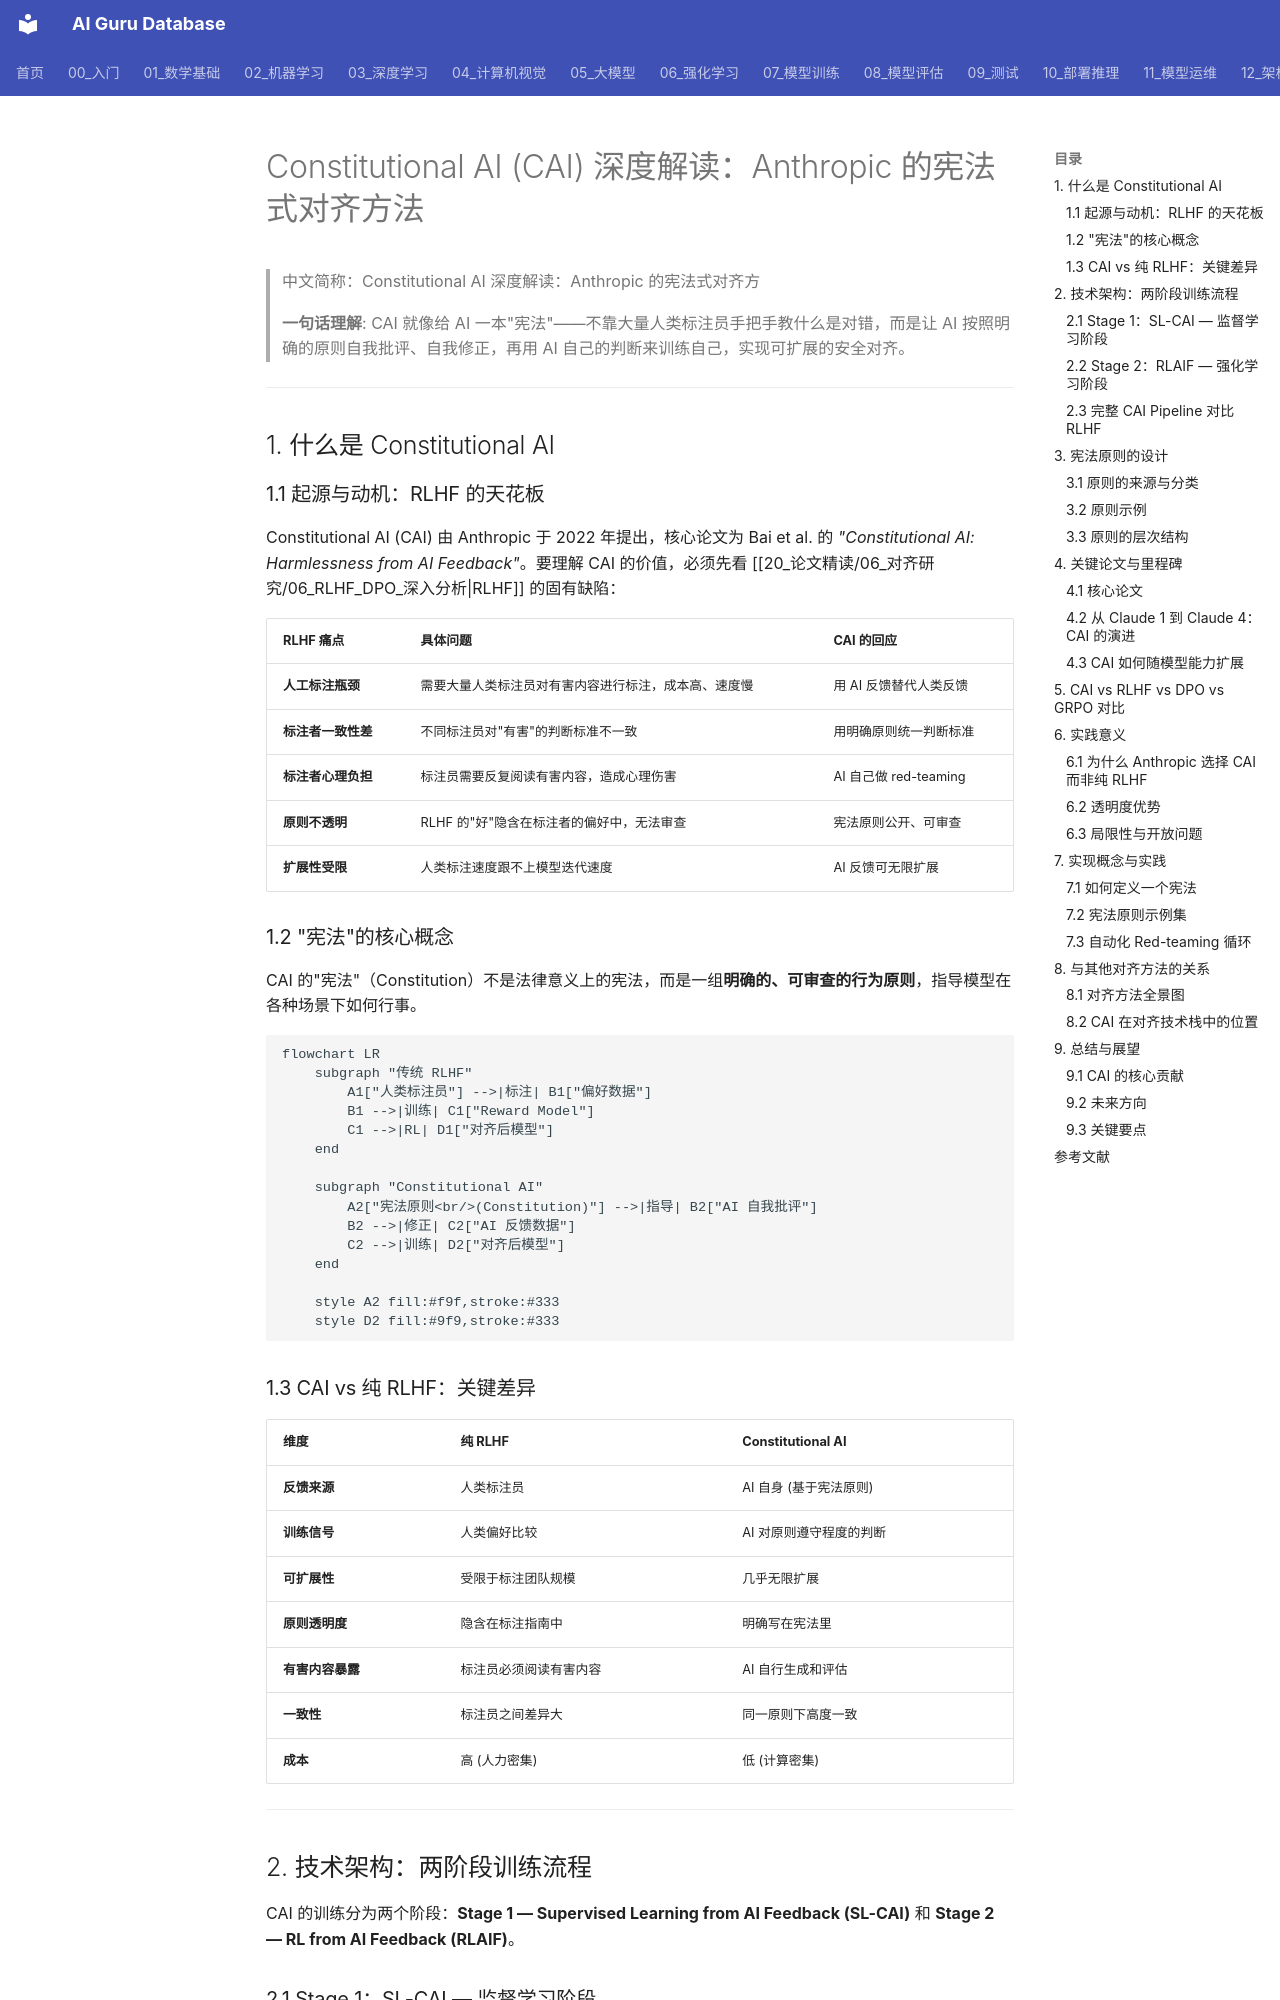

repository: ai-guru-global/ai-guru-database · page: 17_伦理安全/02_价值对齐/01_宪法AI_深入分析/index.html · generator: mkdocs

---
title: "Constitutional AI (CAI) 深度解读：Anthropic 的宪法式对齐方法"
category: 17-ethics-safety
tags: ["constitutional-ai", "alignment", "anthropic", "rlaif", "safety", "ai-feedback", "red-teaming", "constitutional-principles"]
summary: "Constitutional AI 是 Anthropic 提出的对齐方法论——用一组明确的'宪法原则'取代大量人工标注，让 AI 自我批评、自我修正、自我训练，实现可扩展的 harmlessness 对齐。"
created: 2026-06-15
updated: 2026-06-15
tier: supporting
aliases:
  - "Constitutional Ai Deep Dive"
  - "Constitutional AI Deep Dive"
  - Constitutional_AI_Deep_Dive
sources: []

name_zh: "Constitutional AI 深度解读：Anthropic 的宪法式对齐方"
---
# Constitutional AI (CAI) 深度解读：Anthropic 的宪法式对齐方法

> 中文简称：Constitutional AI 深度解读：Anthropic 的宪法式对齐方

> **一句话理解**: CAI 就像给 AI 一本"宪法"——不靠大量人类标注员手把手教什么是对错，而是让 AI 按照明确的原则自我批评、自我修正，再用 AI 自己的判断来训练自己，实现可扩展的安全对齐。

---

## 1. 什么是 Constitutional AI

### 1.1 起源与动机：RLHF 的天花板

Constitutional AI (CAI) 由 Anthropic 于 2022 年提出，核心论文为 Bai et al. 的 *"Constitutional AI: Harmlessness from AI Feedback"*。要理解 CAI 的价值，必须先看 [[20_论文精读/06_对齐研究/06_RLHF_DPO_深入分析|RLHF]] 的固有缺陷：

| RLHF 痛点 | 具体问题 | CAI 的回应 |
|-----------|---------|-----------|
| **人工标注瓶颈** | 需要大量人类标注员对有害内容进行标注，成本高、速度慢 | 用 AI 反馈替代人类反馈 |
| **标注者一致性差** | 不同标注员对"有害"的判断标准不一致 | 用明确原则统一判断标准 |
| **标注者心理负担** | 标注员需要反复阅读有害内容，造成心理伤害 | AI 自己做 red-teaming |
| **原则不透明** | RLHF 的"好"隐含在标注者的偏好中，无法审查 | 宪法原则公开、可审查 |
| **扩展性受限** | 人类标注速度跟不上模型迭代速度 | AI 反馈可无限扩展 |

### 1.2 "宪法"的核心概念

CAI 的"宪法"（Constitution）不是法律意义上的宪法，而是一组**明确的、可审查的行为原则**，指导模型在各种场景下如何行事。

```mermaid
flowchart LR
    subgraph "传统 RLHF"
        A1["人类标注员"] -->|标注| B1["偏好数据"]
        B1 -->|训练| C1["Reward Model"]
        C1 -->|RL| D1["对齐后模型"]
    end

    subgraph "Constitutional AI"
        A2["宪法原则<br/>(Constitution)"] -->|指导| B2["AI 自我批评"]
        B2 -->|修正| C2["AI 反馈数据"]
        C2 -->|训练| D2["对齐后模型"]
    end

    style A2 fill:#f9f,stroke:#333
    style D2 fill:#9f9,stroke:#333
```
